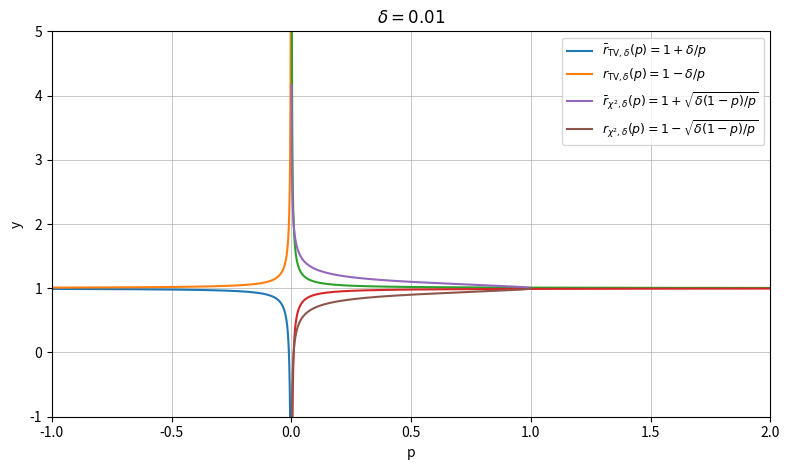

Here is the Python script that generated this plot:
import numpy as np
import matplotlib.pyplot as plt

def plot_bounds(save_path: str, delta: float = 0.1):
    eps = 1e-3  # avoid p=0 singularity

    # Domains
    p_neg = np.linspace(-1, -eps, 2000)
    p_pos = np.linspace(eps, 2, 3000)

    # chi-square term is real only when (1-p)/p >= 0 for delta>0 -> p in (0,1]
    p_chi = np.linspace(eps, 1, 2500)

    # TV bounds
    rbar_tv_neg = 1 + delta / p_neg
    r_tv_neg    = 1 - delta / p_neg
    rbar_tv_pos = 1 + delta / p_pos
    r_tv_pos    = 1 - delta / p_pos

    # Chi-square bounds
    chi_term = np.sqrt(delta * (1 - p_chi) / p_chi)
    rbar_chi = 1 + chi_term
    r_chi    = 1 - chi_term

    plt.figure(figsize=(8, 4.8))

    # TV (split across 0)
    plt.plot(p_neg, rbar_tv_neg, label=r'$\bar r_{\mathrm{TV},\delta}(p)=1+\delta/p$')
    plt.plot(p_neg, r_tv_neg,    label=r'$r_{\mathrm{TV},\delta}(p)=1-\delta/p$')
    plt.plot(p_pos, rbar_tv_pos)
    plt.plot(p_pos, r_tv_pos)

    # Chi-square (only on (0,1])
    plt.plot(p_chi, rbar_chi, label=r'$\bar r_{\chi^2,\delta}(p)=1+\sqrt{\delta(1-p)/p}$')
    plt.plot(p_chi, r_chi,    label=r'$r_{\chi^2,\delta}(p)=1-\sqrt{\delta(1-p)/p}$')

    plt.xlim(-1, 2)
    plt.ylim(-1, 5)
    plt.xlabel('p')
    plt.ylabel('y')
    plt.title(rf'$\delta={delta}$')
    plt.grid(True, linewidth=0.5)
    plt.legend(loc='upper right', fontsize=9)
    plt.tight_layout()

    # Save
    plt.savefig(save_path, dpi=300, bbox_inches="tight")
    plt.close()

if __name__ == "__main__":
    plot_bounds("bounds_plot.png", delta=0.01)
